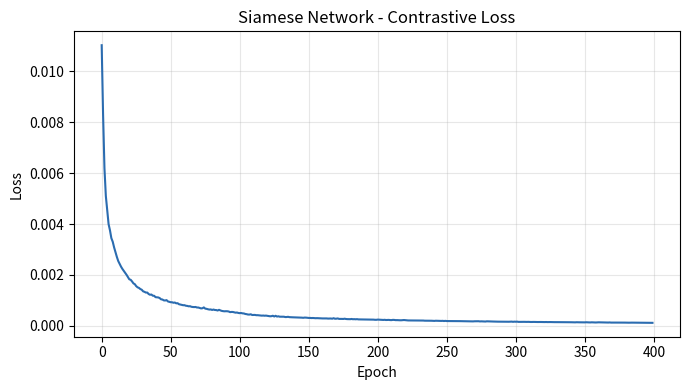
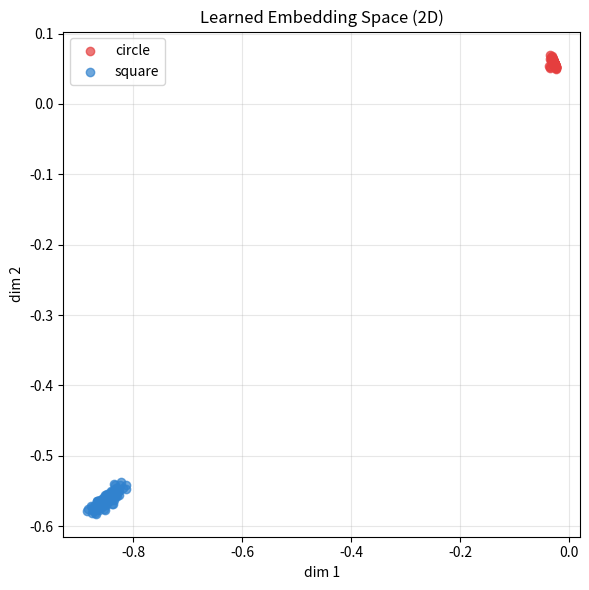
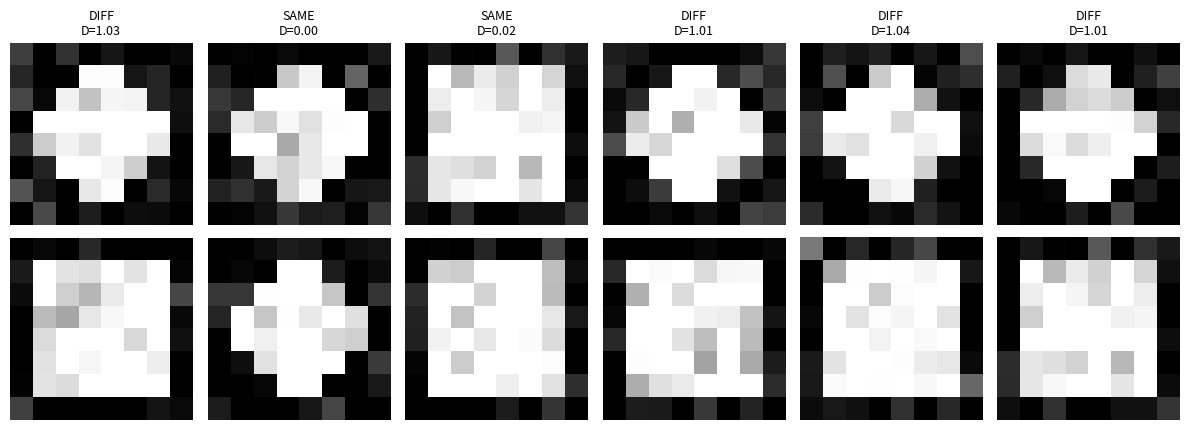

Reproduce these figures in Python, in order.
"""
Day 24 - Deep Learning Basics: NN Experiment #9
Siamese Network for Similarity Learning (Contrastive Loss)

Part of #75DaysOfCode.

Two identical sub-networks (shared weights) each embed an input into a
low-dimensional feature vector. Contrastive loss pulls embeddings of
same-class pairs together and pushes different-class pairs apart, so the
network learns a *similarity metric* instead of a direct classifier -
this is the same idea used in face/signature verification systems.

Everything below (data generation, forward pass, backward pass, training
loop) is implemented from scratch in numpy - no framework, no pretrained
weights, no internet access required.
"""

import numpy as np
import matplotlib.pyplot as plt

np.random.seed(42)

# --------------------------------------------------------------------------
# 1. Synthetic dataset: two visually distinct 8x8 "image" classes
#    Class 0 = filled circle, Class 1 = filled square (with noise)
# --------------------------------------------------------------------------
IMG_SIZE = 8
FLAT_DIM = IMG_SIZE * IMG_SIZE


def make_circle(noise=0.15):
    img = np.zeros((IMG_SIZE, IMG_SIZE))
    cx, cy, r = 3.5, 3.5, 2.6
    for i in range(IMG_SIZE):
        for j in range(IMG_SIZE):
            if (i - cx) ** 2 + (j - cy) ** 2 <= r ** 2:
                img[i, j] = 1.0
    img += np.random.normal(0, noise, img.shape)
    return np.clip(img, 0, 1).flatten()


def make_square(noise=0.15):
    img = np.zeros((IMG_SIZE, IMG_SIZE))
    img[1:7, 1:7] = 1.0
    img += np.random.normal(0, noise, img.shape)
    return np.clip(img, 0, 1).flatten()


def make_dataset(n_per_class=150):
    X, y = [], []
    for _ in range(n_per_class):
        X.append(make_circle())
        y.append(0)
    for _ in range(n_per_class):
        X.append(make_square())
        y.append(1)
    X = np.array(X)
    y = np.array(y)
    idx = np.random.permutation(len(X))
    return X[idx], y[idx]


def make_pairs(X, y, n_pairs=2000):
    """Sample balanced positive (same class) and negative (diff class) pairs."""
    pairs_a, pairs_b, labels = [], [], []
    n = len(X)
    class0_idx = np.where(y == 0)[0]
    class1_idx = np.where(y == 1)[0]

    for _ in range(n_pairs // 2):
        # positive pair (same class) -> label 1
        cls_idx = class0_idx if np.random.rand() < 0.5 else class1_idx
        i, j = np.random.choice(cls_idx, 2, replace=True)
        pairs_a.append(X[i]); pairs_b.append(X[j]); labels.append(1)

        # negative pair (different class) -> label 0
        i = np.random.choice(class0_idx)
        j = np.random.choice(class1_idx)
        pairs_a.append(X[i]); pairs_b.append(X[j]); labels.append(0)

    return np.array(pairs_a), np.array(pairs_b), np.array(labels)


# --------------------------------------------------------------------------
# 2. Shared-weight twin encoder (manual numpy MLP)
#    64 -> 32 -> 16 -> 2  (embedding dim = 2, so we can plot it directly)
# --------------------------------------------------------------------------
class SiameseEncoder:
    def __init__(self, in_dim=64, h1=32, h2=16, emb_dim=2, lr=0.05):
        self.lr = lr
        self.W1 = np.random.randn(in_dim, h1) * np.sqrt(2.0 / in_dim)
        self.b1 = np.zeros(h1)
        self.W2 = np.random.randn(h1, h2) * np.sqrt(2.0 / h1)
        self.b2 = np.zeros(h2)
        self.W3 = np.random.randn(h2, emb_dim) * np.sqrt(2.0 / h2)
        self.b3 = np.zeros(emb_dim)

    @staticmethod
    def relu(x):
        return np.maximum(0, x)

    @staticmethod
    def relu_grad(x):
        return (x > 0).astype(float)

    def forward(self, x):
        z1 = x @ self.W1 + self.b1
        a1 = self.relu(z1)
        z2 = a1 @ self.W2 + self.b2
        a2 = self.relu(z2)
        emb = a2 @ self.W3 + self.b3
        cache = (x, z1, a1, z2, a2, emb)
        return emb, cache

    def backward(self, d_emb, cache):
        x, z1, a1, z2, a2, emb = cache
        dW3 = a2.T @ d_emb
        db3 = d_emb.sum(axis=0)
        da2 = d_emb @ self.W3.T
        dz2 = da2 * self.relu_grad(z2)
        dW2 = a1.T @ dz2
        db2 = dz2.sum(axis=0)
        da1 = dz2 @ self.W2.T
        dz1 = da1 * self.relu_grad(z1)
        dW1 = x.T @ dz1
        db1 = dz1.sum(axis=0)
        return dW1, db1, dW2, db2, dW3, db3

    def step(self, grads, batch_size):
        dW1, db1, dW2, db2, dW3, db3 = grads
        self.W1 -= self.lr * dW1 / batch_size
        self.b1 -= self.lr * db1 / batch_size
        self.W2 -= self.lr * dW2 / batch_size
        self.b2 -= self.lr * db2 / batch_size
        self.W3 -= self.lr * dW3 / batch_size
        self.b3 -= self.lr * db3 / batch_size


def contrastive_loss_and_grad(e1, e2, y, margin=1.0):
    """
    y = 1 -> same class (pull together): loss = D^2
    y = 0 -> diff class (push apart):    loss = max(0, margin - D)^2
    Returns mean loss and gradients w.r.t. e1 and e2.
    """
    diff = e1 - e2
    D = np.sqrt((diff ** 2).sum(axis=1) + 1e-9)  # (batch,)

    same_loss = D ** 2
    diff_loss = np.clip(margin - D, 0, None) ** 2
    loss = np.where(y == 1, same_loss, diff_loss)

    # dLoss/dD
    dD = np.where(y == 1, 2 * D, -2 * np.clip(margin - D, 0, None))
    # dD/d(diff) = diff / D
    dD_ddiff = diff / D[:, None]
    d_diff = (dD[:, None]) * dD_ddiff

    d_e1 = d_diff
    d_e2 = -d_diff
    return loss.mean(), d_e1, d_e2, D


# --------------------------------------------------------------------------
# 3. Train
# --------------------------------------------------------------------------
def train(epochs=400, batch_size=64, lr=0.05, margin=1.0):
    X, y = make_dataset(n_per_class=150)
    Xa, Xb, pair_y = make_pairs(X, y, n_pairs=2000)

    net = SiameseEncoder(in_dim=FLAT_DIM, lr=lr)
    n = len(pair_y)
    losses = []

    for epoch in range(epochs):
        idx = np.random.permutation(n)
        epoch_loss = 0.0
        n_batches = 0
        for start in range(0, n, batch_size):
            b_idx = idx[start:start + batch_size]
            xa, xb, yb = Xa[b_idx], Xb[b_idx], pair_y[b_idx]

            e1, cache1 = net.forward(xa)
            e2, cache2 = net.forward(xb)
            loss, d_e1, d_e2, D = contrastive_loss_and_grad(e1, e2, yb, margin)

            grads1 = net.backward(d_e1, cache1)
            grads2 = net.backward(d_e2, cache2)
            # shared weights -> accumulate gradients from both branches
            combined = [g1 + g2 for g1, g2 in zip(grads1, grads2)]
            net.step(combined, batch_size=len(b_idx))

            epoch_loss += loss
            n_batches += 1

        avg_loss = epoch_loss / n_batches
        losses.append(avg_loss)
        if epoch % 50 == 0 or epoch == epochs - 1:
            print(f"Epoch {epoch:4d} | contrastive loss: {avg_loss:.4f}")

    return net, losses, X, y, Xa, Xb, pair_y


if __name__ == "__main__":
    net, losses, X, y, Xa, Xb, pair_y = train(epochs=400, batch_size=64, lr=0.05, margin=1.0)

    # ---- Plot 1: training loss curve ----
    plt.figure(figsize=(7, 4))
    plt.plot(losses, color="#2b6cb0")
    plt.title("Siamese Network - Contrastive Loss")
    plt.xlabel("Epoch")
    plt.ylabel("Loss")
    plt.grid(alpha=0.3)
    plt.tight_layout()
    plt.savefig("siamese_training_curve.png", dpi=130)
    plt.close()

    # ---- Plot 2: learned embedding space ----
    emb, _ = net.forward(X)
    plt.figure(figsize=(6, 6))
    plt.scatter(emb[y == 0, 0], emb[y == 0, 1], c="#e53e3e", label="circle", alpha=0.7)
    plt.scatter(emb[y == 1, 0], emb[y == 1, 1], c="#3182ce", label="square", alpha=0.7)
    plt.title("Learned Embedding Space (2D)")
    plt.xlabel("dim 1")
    plt.ylabel("dim 2")
    plt.legend()
    plt.grid(alpha=0.3)
    plt.tight_layout()
    plt.savefig("embedding_space_visualization.png", dpi=130)
    plt.close()

    # ---- Plot 3: example pairs with predicted distance ----
    n_show = 6
    show_idx = np.random.choice(len(pair_y), n_show, replace=False)
    fig, axes = plt.subplots(2, n_show, figsize=(2 * n_show, 4.5))
    for col, i in enumerate(show_idx):
        a_img = Xa[i].reshape(IMG_SIZE, IMG_SIZE)
        b_img = Xb[i].reshape(IMG_SIZE, IMG_SIZE)
        ea, _ = net.forward(Xa[i:i + 1])
        eb, _ = net.forward(Xb[i:i + 1])
        dist = np.sqrt(((ea - eb) ** 2).sum())
        label = "SAME" if pair_y[i] == 1 else "DIFF"

        axes[0, col].imshow(a_img, cmap="gray")
        axes[0, col].axis("off")
        axes[1, col].imshow(b_img, cmap="gray")
        axes[1, col].axis("off")
        axes[0, col].set_title(f"{label}\nD={dist:.2f}", fontsize=9)

    plt.tight_layout()
    plt.savefig("similarity_pairs_comparison.png", dpi=130)
    plt.close()

    print("\nDone. Saved:")
    print(" - siamese_training_curve.png")
    print(" - embedding_space_visualization.png")
    print(" - similarity_pairs_comparison.png")
